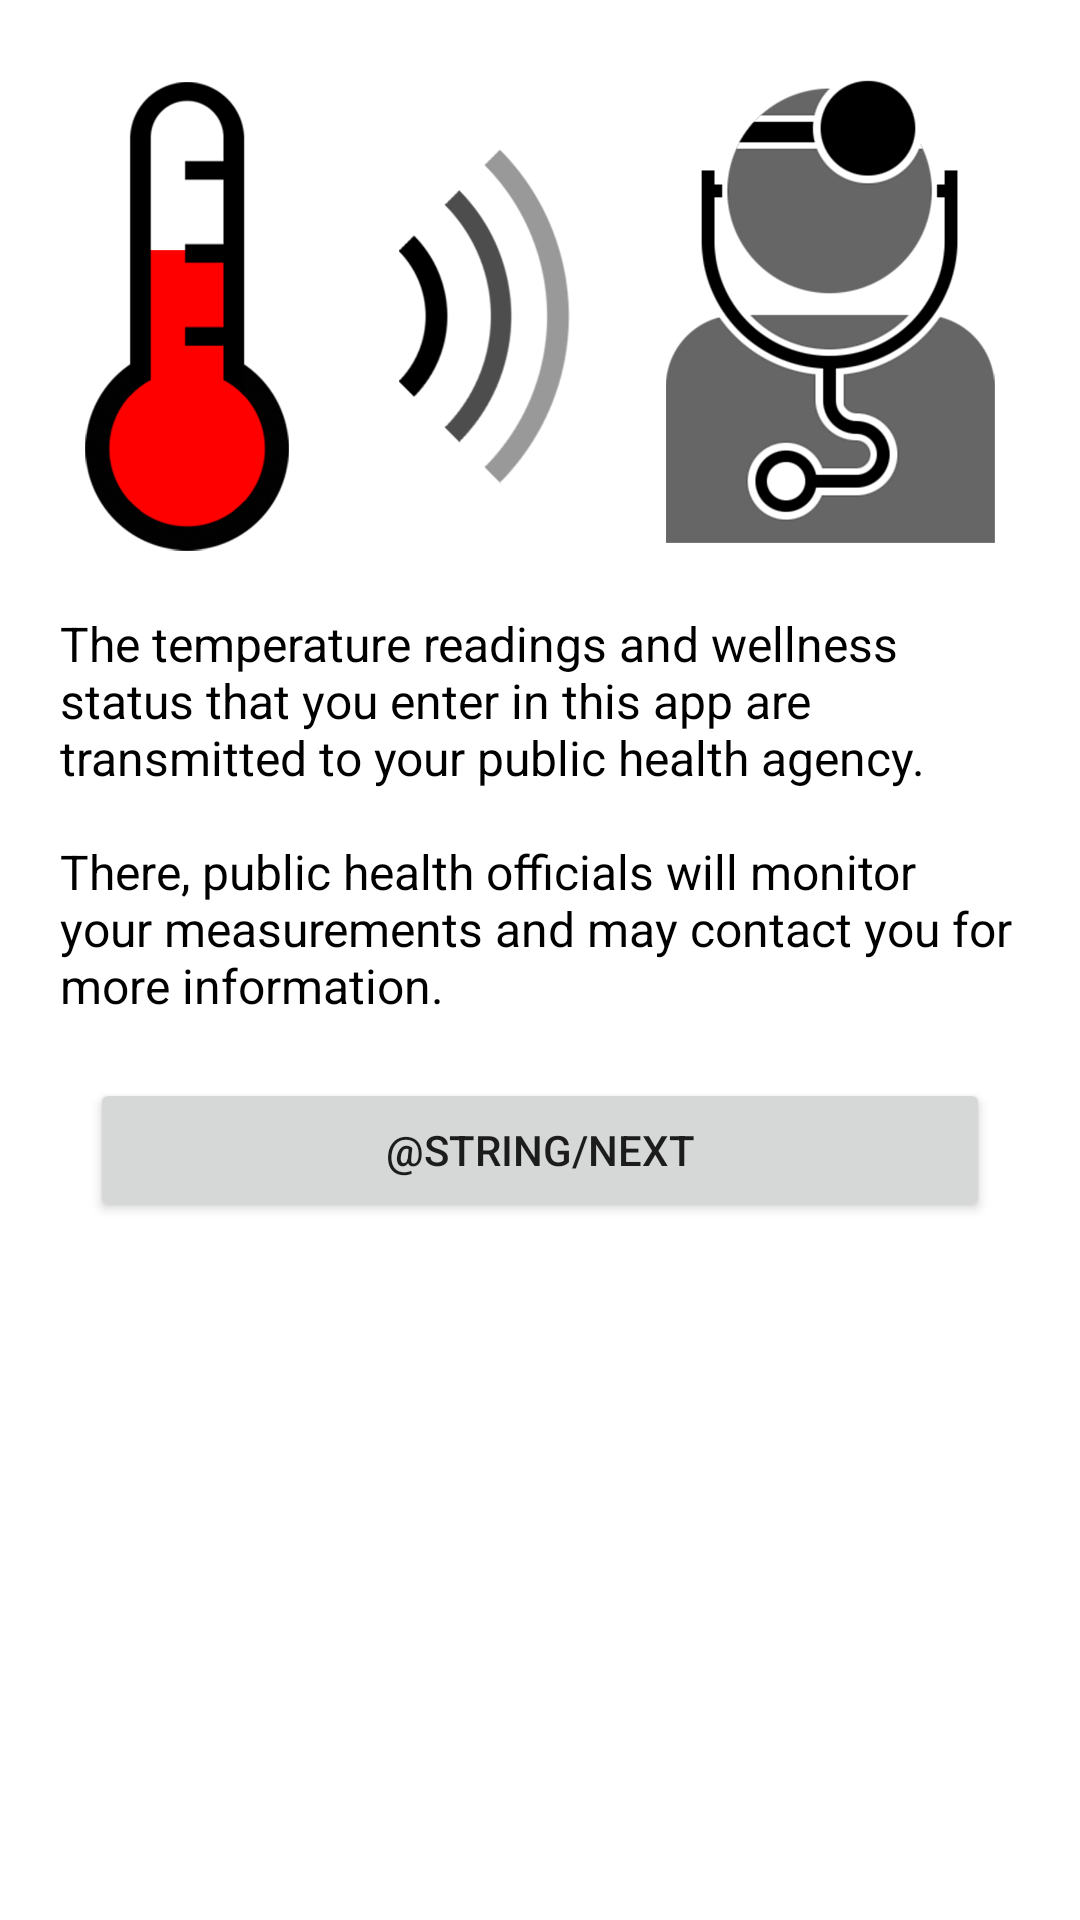

Here is an Android app screen rendered from its layout file. Give the layout XML and the strings, colors and styles it references.
<!-- AndroidManifest.xml: fallback theme Theme.MaterialComponents.DayNight.NoActionBar -->
<!-- res/layout/page_01.xml -->
<?xml version="1.0" encoding="utf-8"?>
<ScrollView xmlns:android="http://schemas.android.com/apk/res/android"
    android:layout_width="fill_parent"
    android:layout_height="fill_parent"
    android:orientation="vertical"
    android:paddingTop="20dip" >

    <LinearLayout
        android:layout_width="fill_parent"
        android:layout_height="fill_parent"
        android:background="#FFFFFFFF"
        android:gravity="center"
        android:orientation="vertical" >

        <ImageView
            android:layout_width="wrap_content"
            android:layout_height="wrap_content"
            android:contentDescription="@null"
            android:src="@drawable/temp_doctor" />

        <TextView
            android:layout_width="wrap_content"
            android:layout_height="wrap_content"
            android:layout_margin="20dip"
            android:text="@string/page01"
            android:textColor="#FF000000"
            android:textSize="16sp" />

        <Button
            android:id="@+id/next"
            android:layout_width="fill_parent"
            android:layout_height="wrap_content"
            android:layout_marginLeft="30dip"
            android:layout_marginRight="30dip"
            android:text="@string/next"
            android:textSize="14sp" />
    </LinearLayout>

</ScrollView>
<!-- resources referenced by this layout -->
<resources>
  <!-- drawable temp_doctor: png bitmap (drawable-hdpi, 36956 bytes) -->
  <string name="page01">The temperature readings and wellness status that you enter in this app are transmitted to your public health agency.\n\nThere, public health officials will monitor your measurements and may contact you for more information.</string>
</resources>
